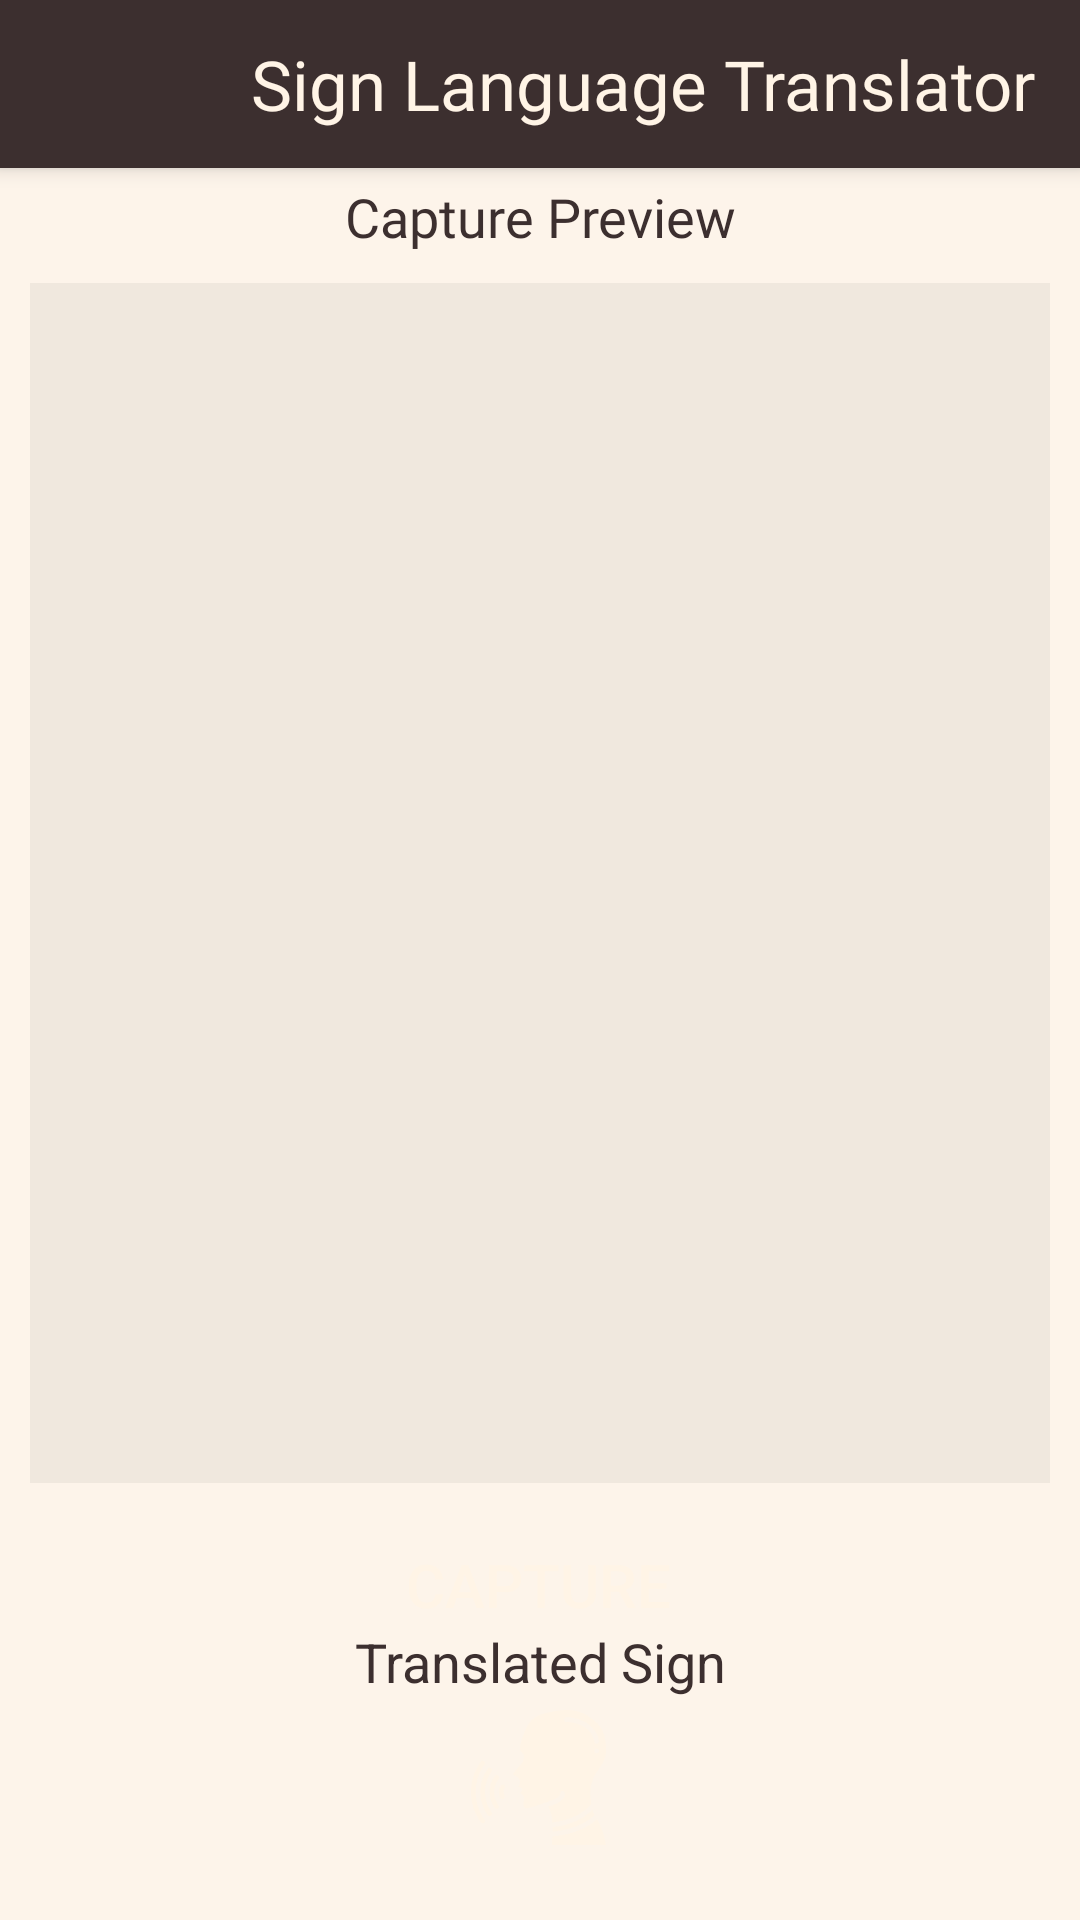

Layout XML and referenced resources for this Android screen:
<!-- AndroidManifest.xml: application theme Theme.SignLanguageTranslator -->
<!-- res/layout/content_app_bar.xml -->
<?xml version="1.0" encoding="utf-8"?>
<androidx.coordinatorlayout.widget.CoordinatorLayout xmlns:android="http://schemas.android.com/apk/res/android"
    xmlns:app="http://schemas.android.com/apk/res-auto"
    xmlns:tools="http://schemas.android.com/tools"
    android:layout_width="match_parent"
    android:layout_height="match_parent"
    android:id="@+id/content_app_bar"
    android:background="@color/cream50"
    tools:context=".MainActivity">

    <androidx.constraintlayout.motion.widget.MotionLayout
        android:id="@+id/about_us"
        android:layout_width="match_parent"
        android:layout_height="match_parent"
        android:translationZ="5dp"
        app:layoutDescription="@xml/content_app_bar_xml_about_us_scene">

        <ImageView
            android:id="@+id/bg"
            android:layout_width="match_parent"
            android:layout_height="0dp"
            android:background="@color/cream"
            app:layout_constraintTop_toTopOf="@id/bar"/>

        <com.google.android.material.appbar.AppBarLayout
            android:id="@+id/bar"
            android:layout_width="match_parent"
            android:layout_height="wrap_content"
            android:theme="@style/Theme.SignLanguageTranslator.AppBarOverlay"
            app:layout_constraintEnd_toEndOf="parent"
            app:layout_constraintStart_toStartOf="parent"
            app:layout_constraintTop_toTopOf="parent">

            <androidx.appcompat.widget.Toolbar
                android:id="@+id/toolbarNew"
                android:layout_width="match_parent"
                android:layout_height="?attr/actionBarSize"
                android:background="@color/brown"
                app:popupTheme="@style/Theme.SignLanguageTranslator.PopupOverlay">

                <ImageView
                    android:id="@+id/back_icon"
                    android:layout_width="35dp"
                    android:layout_height="35dp"
                    android:src="@drawable/ic_ui_basic_glyph_80"
                    app:tint="@color/cream" />

                <TextView
                    android:id="@+id/slt"
                    android:layout_width="match_parent"
                    android:layout_height="match_parent"
                    android:layout_marginEnd="15dp"
                    android:fontFamily="@font/player"
                    android:gravity="end|center_vertical"
                    android:text="@string/app_name"
                    android:textColor="@color/cream"
                    android:textSize="23sp" />

            </androidx.appcompat.widget.Toolbar>
        </com.google.android.material.appbar.AppBarLayout>


        <TextView
            android:id="@+id/about"
            android:layout_width="match_parent"
            android:layout_height="wrap_content"
            android:layout_marginTop="20dp"
            android:fontFamily="@font/roboto_bold"
            android:text="About"
            android:textAlignment="center"
            android:textColor="@color/brown"
            android:textSize="25sp"
            app:layout_constraintTop_toBottomOf="@id/bar" />

        <TextView
            android:id="@+id/textabout"
            android:layout_width="0dp"
            android:layout_height="wrap_content"
            android:layout_marginStart="20dp"
            android:layout_marginTop="10dp"
            android:layout_marginEnd="20dp"
            android:fontFamily="@font/roboto"
            android:text="We are here to help deaf and dumb people to make conversation with the people who didn't understand their sign language"
            android:textColor="@color/brown"
            android:textSize="18sp"
            app:layout_constraintEnd_toEndOf="parent"
            app:layout_constraintStart_toStartOf="parent"
            app:layout_constraintTop_toBottomOf="@id/about" />

        <TextView
            android:id="@+id/developer"
            android:layout_width="match_parent"
            android:layout_height="wrap_content"
            android:layout_marginTop="20dp"
            android:fontFamily="@font/roboto_bold"
            android:text="Developer"
            android:textAlignment="center"
            android:textColor="@color/brown"
            android:textSize="25sp"
            app:layout_constraintTop_toBottomOf="@id/textabout" />

        <TextView
            android:id="@+id/textdeveloper1"
            android:layout_width="0dp"
            android:layout_height="35dp"
            android:layout_marginStart="20dp"
            android:layout_marginTop="10dp"
            android:layout_marginEnd="20dp"
            android:fontFamily="@font/roboto"
            android:text="Heet Patel"
            android:textAlignment="center"
            android:textColor="@color/brown"
            android:textSize="20sp"
            app:layout_constraintEnd_toEndOf="parent"
            app:layout_constraintStart_toStartOf="parent"
            app:layout_constraintTop_toBottomOf="@id/developer" />

        <TextView
            android:id="@+id/textdeveloper0"
            android:layout_width="0dp"
            android:layout_height="wrap_content"
            android:layout_marginStart="20dp"
            android:layout_marginEnd="20dp"
            android:fontFamily="@font/roboto"
            android:text="@string/behance"
            android:textColor="@color/brown"
            android:textSize="18sp"
            app:layout_constraintEnd_toEndOf="parent"
            app:layout_constraintStart_toStartOf="parent"
            app:layout_constraintTop_toBottomOf="@id/textdeveloper1" />

        <TextView
            android:id="@+id/textdeveloper"
            android:layout_width="0dp"
            android:layout_height="wrap_content"
            android:layout_marginStart="20dp"
            android:layout_marginTop="5dp"
            android:layout_marginEnd="20dp"
            android:fontFamily="@font/roboto"
            android:text="@string/linkedIn"
            android:textColor="@color/brown"
            android:textSize="18sp"
            app:layout_constraintEnd_toEndOf="parent"
            app:layout_constraintStart_toStartOf="parent"
            app:layout_constraintTop_toBottomOf="@id/textdeveloper0" />

    </androidx.constraintlayout.motion.widget.MotionLayout>

    <com.google.android.material.appbar.AppBarLayout
        android:layout_width="match_parent"
        android:layout_height="wrap_content"
        android:theme="@style/Theme.SignLanguageTranslator.AppBarOverlay">

        <androidx.appcompat.widget.Toolbar
            android:id="@+id/toolbar"
            android:layout_width="match_parent"
            android:layout_height="?attr/actionBarSize"
            android:background="@color/brown"
            app:popupTheme="@style/Theme.SignLanguageTranslator.PopupOverlay" >

            <ImageView
                android:id="@+id/hamburger_icon"
                android:layout_width="27dp"
                android:layout_height="27dp"
                android:src="@drawable/ic_hamburger_icon"
                app:tint="@color/cream" />
            <TextView
                android:layout_width="match_parent"
                android:layout_height="match_parent"
                android:gravity="end|center_vertical"
                android:layout_marginEnd="15dp"
                android:fontFamily="@font/player"
                android:text="@string/app_name"
                android:textColor="@color/cream"
                android:textSize="23sp" />

        </androidx.appcompat.widget.Toolbar>
    </com.google.android.material.appbar.AppBarLayout>

    <include layout="@layout/content_main"
        android:layout_marginTop="55dp"
        android:layout_height="match_parent"
        android:layout_width="match_parent" />

</androidx.coordinatorlayout.widget.CoordinatorLayout>
<!-- res/layout/content_main.xml (included above) -->
<?xml version="1.0" encoding="utf-8"?>
<androidx.constraintlayout.widget.ConstraintLayout xmlns:android="http://schemas.android.com/apk/res/android"
    android:layout_width="match_parent"
    android:layout_height="match_parent"
    xmlns:app="http://schemas.android.com/apk/res-auto"
    android:id="@+id/content_main"
    android:background="@color/cream50">

    <Button
        android:id="@+id/btn_camera"
        android:layout_width="175dp"
        android:layout_height="wrap_content"
        android:background="@drawable/button_dark"
        android:padding="5dp"
        android:text="Capture"
        android:textColor="@color/cream"
        android:textSize="20sp"
        android:layout_marginTop="10dp"
        app:layout_constraintEnd_toEndOf="parent"
        app:layout_constraintHorizontal_bias="0.498"
        app:layout_constraintStart_toStartOf="parent"
        app:layout_constraintTop_toBottomOf="@+id/flayout" />

    <ImageButton
        android:id="@+id/btn_speech"
        android:layout_width="wrap_content"
        android:layout_height="wrap_content"
        android:background="@drawable/button_dark"
        android:padding="15dp"
        android:textColor="@color/cream"
        android:textSize="20sp"
        android:src="@drawable/ic_person"
        android:layout_marginBottom="10dp"
        app:layout_constraintEnd_toEndOf="parent"
        app:layout_constraintHorizontal_bias="0.498"
        app:layout_constraintStart_toStartOf="parent"
        app:layout_constraintBottom_toBottomOf="parent"
        app:tint="@color/cream" />

    <TextView
        android:id="@+id/text"
        android:layout_width="wrap_content"
        android:layout_height="wrap_content"
        android:text="Translated Sign"
        android:textSize="18sp"
        android:textColor="@color/brown"
        app:layout_constraintBottom_toTopOf="@id/btn_speech"
        app:layout_constraintEnd_toEndOf="parent"
        app:layout_constraintStart_toStartOf="parent"
        app:layout_constraintTop_toBottomOf="@+id/btn_camera" />

    <TextView
        android:id="@+id/preview"
        android:text="Capture Preview"
        android:textSize="18sp"
        android:textColor="@color/brown"
        android:fontFamily="@font/roboto_bold"
        android:layout_marginTop="5dp"
        app:layout_constraintTop_toTopOf="parent"
        app:layout_constraintStart_toStartOf="parent"
        app:layout_constraintEnd_toEndOf="parent"
        android:layout_width="wrap_content"
        android:layout_height="wrap_content"/>

    <FrameLayout
        android:id="@+id/flayout"
        android:background="#103c2f2f"
        android:layout_margin="10dp"
        app:layout_constraintTop_toBottomOf="@id/preview"
        app:layout_constraintStart_toStartOf="parent"
        app:layout_constraintEnd_toEndOf="parent"
        android:layout_width="match_parent"
        android:layout_height="400dp"/>
</androidx.constraintlayout.widget.ConstraintLayout>
<!-- resources referenced by this layout -->
<resources>
  <color name="brown">#3c2f2f</color>
  <color name="cream">#fff4e6</color>
  <color name="cream50">#80fff4e6</color>
  <!-- drawable ic_person: vector/xml drawable (drawable, 4396 chars, omitted) -->
  <!-- drawable ic_ui_basic_glyph_80 (drawable) -->
  <vector xmlns:android="http://schemas.android.com/apk/res/android"
      android:width="512dp"
      android:height="512dp"
      android:viewportWidth="512"
      android:viewportHeight="512">
    <path
        android:pathData="M421.12,239.99H129.51L217,152.5c6.25,-6.25 6.25,-16.38 0,-22.63c-6.25,-6.25 -16.38,-6.25 -22.63,0L79.61,244.64c-0.39,0.39 -0.76,0.8 -1.11,1.23c-0.11,0.13 -0.2,0.27 -0.31,0.41c-0.21,0.28 -0.42,0.55 -0.62,0.84c-0.14,0.21 -0.26,0.43 -0.39,0.64c-0.14,0.23 -0.28,0.46 -0.41,0.7c-0.13,0.24 -0.24,0.48 -0.35,0.73c-0.11,0.23 -0.22,0.45 -0.32,0.68c-0.11,0.26 -0.19,0.52 -0.28,0.78c-0.08,0.23 -0.17,0.46 -0.24,0.69c-0.09,0.29 -0.15,0.58 -0.22,0.86c-0.05,0.22 -0.11,0.43 -0.16,0.65c-0.08,0.38 -0.13,0.76 -0.17,1.14c-0.02,0.14 -0.04,0.27 -0.06,0.41c-0.11,1.07 -0.11,2.15 0,3.22c0.01,0.06 0.02,0.12 0.03,0.18c0.05,0.46 0.12,0.92 0.21,1.37c0.03,0.13 0.07,0.26 0.1,0.39c0.09,0.38 0.18,0.76 0.29,1.13c0.04,0.13 0.09,0.26 0.14,0.4c0.12,0.36 0.25,0.73 0.4,1.09c0.05,0.11 0.1,0.21 0.15,0.32c0.17,0.37 0.34,0.74 0.53,1.1c0.04,0.07 0.09,0.14 0.13,0.21c0.21,0.38 0.44,0.76 0.68,1.13c0.02,0.03 0.04,0.06 0.06,0.09c0.55,0.81 1.18,1.58 1.89,2.29l114.81,114.81c3.12,3.12 7.22,4.69 11.31,4.69s8.19,-1.56 11.31,-4.69c6.25,-6.25 6.25,-16.38 0,-22.63l-87.5,-87.5h291.62c8.84,0 16,-7.16 16,-16S429.96,239.99 421.12,239.99z"
        android:fillColor="#333333"/>
  </vector>
  <string name="app_name">Sign Language Translator</string>
  <string name="behance"><a href="https://www.behance.net/heetpatel6">Behance Profile</a></string>
  <string name="linkedIn"><a href="https://www.linkedin.com/in/heetpatel1011">Linked In Profile</a></string>
  <style name="Theme.SignLanguageTranslator.AppBarOverlay" parent="ThemeOverlay.AppCompat.Dark.ActionBar" />
  <style name="Theme.SignLanguageTranslator.PopupOverlay" parent="ThemeOverlay.AppCompat.Light" />
  <style name="Theme.SignLanguageTranslator" parent="Theme.AppCompat.Light.NoActionBar">
          
          <item name="colorPrimary">@color/cream</item>
          <item name="android:statusBarColor" tools:targetApi="l">#000000</item>
          
      </style>
</resources>
